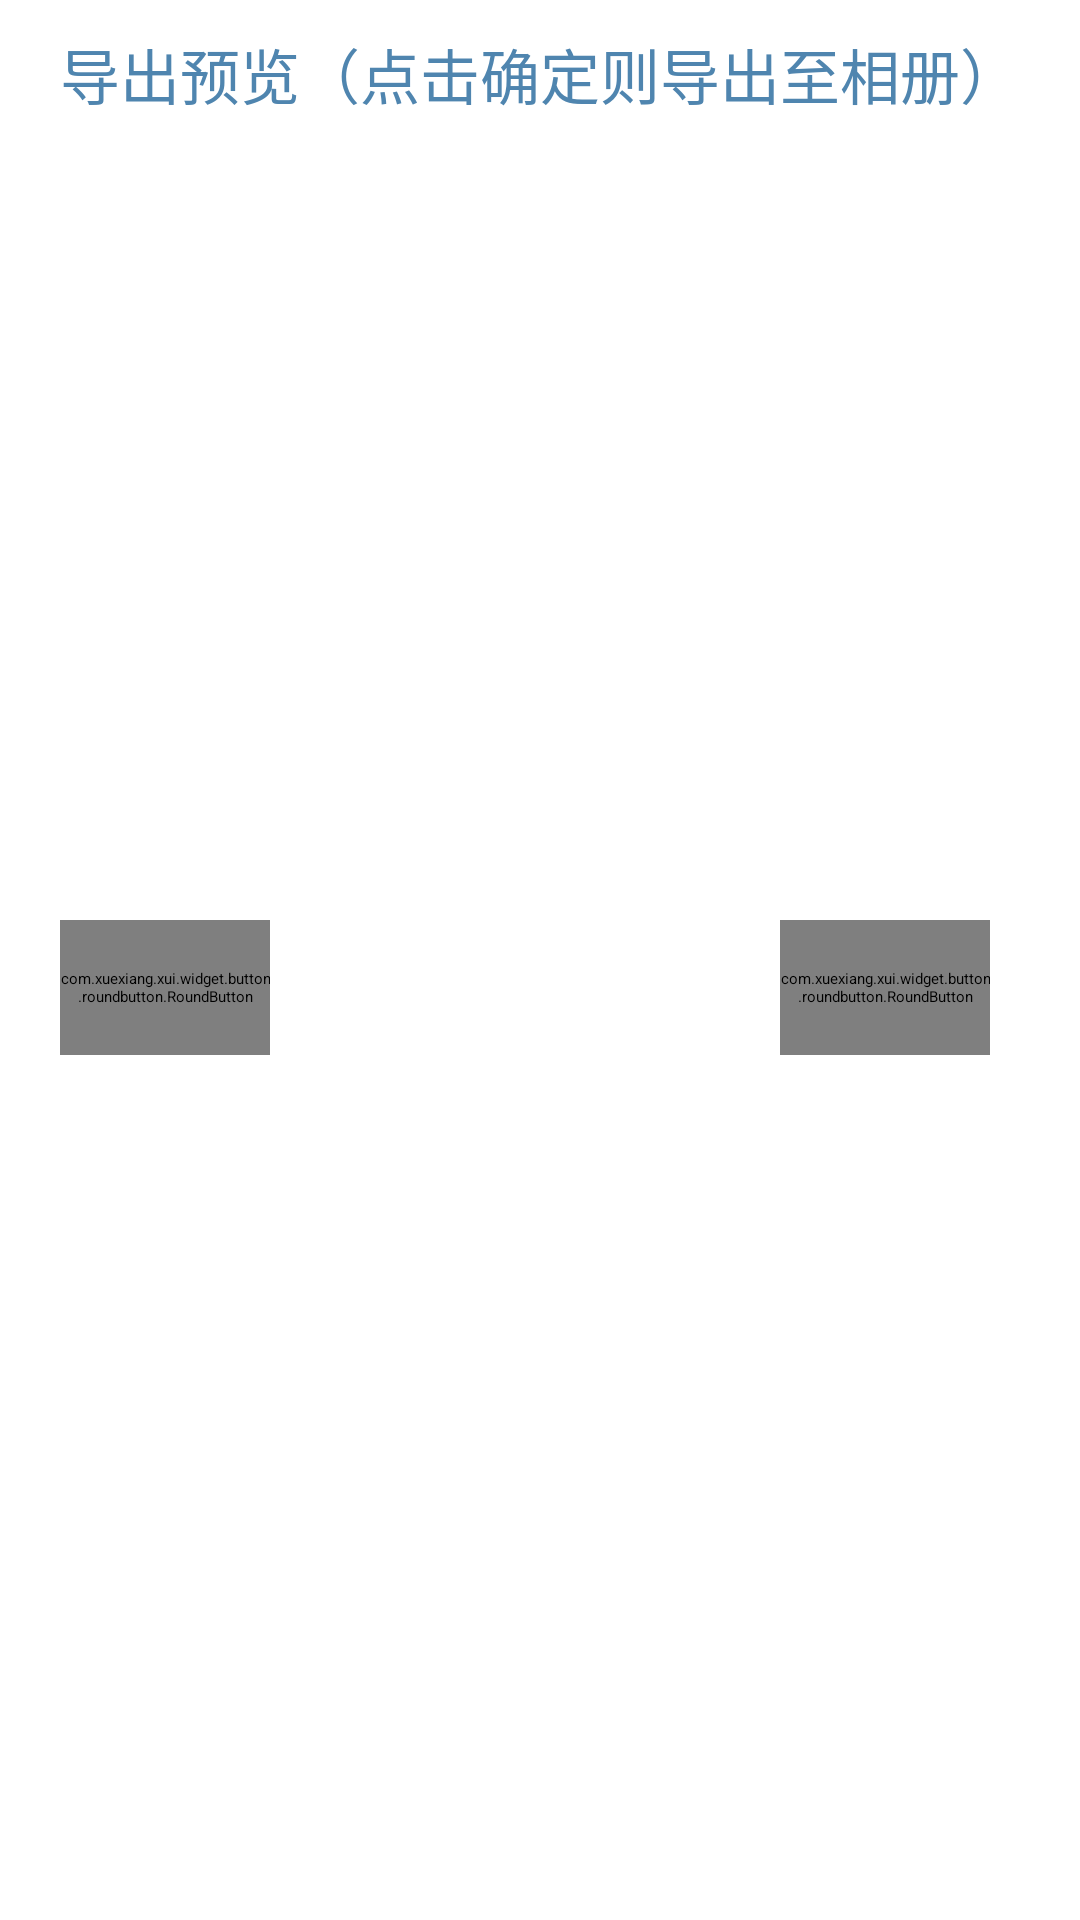

The Android layout XML behind this screen, and the referenced resources:
<!-- AndroidManifest.xml: application theme Theme.MacroTalkForAndroid -->
<!-- res/layout/fragment_export_preview.xml -->
<?xml version="1.0" encoding="utf-8"?>
<LinearLayout xmlns:android="http://schemas.android.com/apk/res/android"
    xmlns:app="http://schemas.android.com/apk/res-auto"
    xmlns:tools="http://schemas.android.com/tools"
    android:layout_width="350dp"
    android:layout_height="wrap_content"
    android:background="@color/white"
    android:orientation="vertical"
    android:paddingTop="10dp">

    <TextView
        android:layout_width="wrap_content"
        android:layout_height="wrap_content"
        android:text="@string/export_preview"
        android:textAppearance="@style/default_text_title"
        android:textSize="20sp"
        android:layout_marginStart="20dp"/>

    <androidx.recyclerview.widget.RecyclerView
        android:id="@+id/preview_list"
        android:layout_width="400dp"
        android:layout_height="250dp"
        android:layout_gravity="center"
        android:scaleX="0.8"
        android:scaleY="0.8"/>

    <LinearLayout
        android:layout_width="match_parent"
        android:layout_height="60dp"
        android:layout_marginTop="10dp">

        <com.xuexiang.xui.widget.button.roundbutton.RoundButton
            android:id="@+id/cancel"
            android:layout_width="70dp"
            android:layout_height="45dp"
            android:layout_marginStart="20dp"
            android:layout_gravity="center"
            android:gravity="center"
            android:clickable="true"
            android:text="@string/add_cancel"
            app:rb_radius="10dp"
            android:textAppearance="@style/default_text"
            android:textColor="@color/white"
            android:textSize="20sp"
            app:rb_backgroundColor="@color/momotalk_darkcyan"
            android:foreground="?android:attr/selectableItemBackground" />

        <com.xuexiang.xui.widget.button.roundbutton.RoundButton
            android:id="@+id/confirm"
            android:layout_width="70dp"
            android:layout_height="45dp"
            android:layout_marginStart="170dp"
            android:layout_gravity="center"
            android:gravity="center"
            android:text="@string/add_confirm"
            android:textAppearance="@style/default_text"
            android:textColor="@color/white"
            android:textSize="20sp"
            app:rb_radius="10dp"
            app:layout_constraintBottom_toBottomOf="parent"
            app:layout_constraintEnd_toEndOf="parent"
            app:layout_constraintTop_toBottomOf="@+id/add_profile_description"
            app:rb_backgroundColor="@color/momotalk_pink1"
            android:foreground="?android:attr/selectableItemBackground"/>

    </LinearLayout>

</LinearLayout>
<!-- resources referenced by this layout -->
<resources>
  <color name="momotalk_darkcyan">#FF4F85AF</color>
  <color name="momotalk_pink1">#FFEF8C95</color>
  <color name="white">#FFFFFFFF</color>
  <string name="add_cancel">取消</string>
  <string name="add_confirm">确认</string>
  <string name="export_preview">导出预览（点击确定则导出至相册）</string>
  <style name="default_text">
          <item name="android:fontFamily">@font/font_main</item>
          <item name="android:textSize">20sp</item>
          <item name="android:textColor">@color/gray</item>
      </style>
  <style name="default_text_title">
          <item name="android:fontFamily">@font/font_main</item>
          <item name="android:textSize">40sp</item>
          <item name="android:textColor">@color/momotalk_darkcyan</item>
          <item name="android:textAlignment">center</item>
      </style>
  <style name="Theme.MacroTalkForAndroid" parent="Theme.MaterialComponents.DayNight.DarkActionBar">
          
          <item name="colorPrimary">@color/momotalk_pink1</item>
          <item name="colorPrimaryVariant">@color/momotalk_pink2</item>
          <item name="colorOnPrimary">@color/white</item>
          
          <item name="colorSecondary">@color/ex_lightcyan</item>
          <item name="colorSecondaryVariant">@color/momotalk_lightcyan</item>
          <item name="colorOnSecondary">@color/white</item>
          
          <item name="android:statusBarColor">?attr/colorPrimaryVariant</item>
          
      </style>
  <color name="gray">#FF808080</color>
  <color name="momotalk_pink2">#FFE79BAA</color>
  <color name="ex_lightcyan">#FFE0FFFF</color>
  <color name="momotalk_lightcyan">#FFD7EDFA</color>
</resources>
